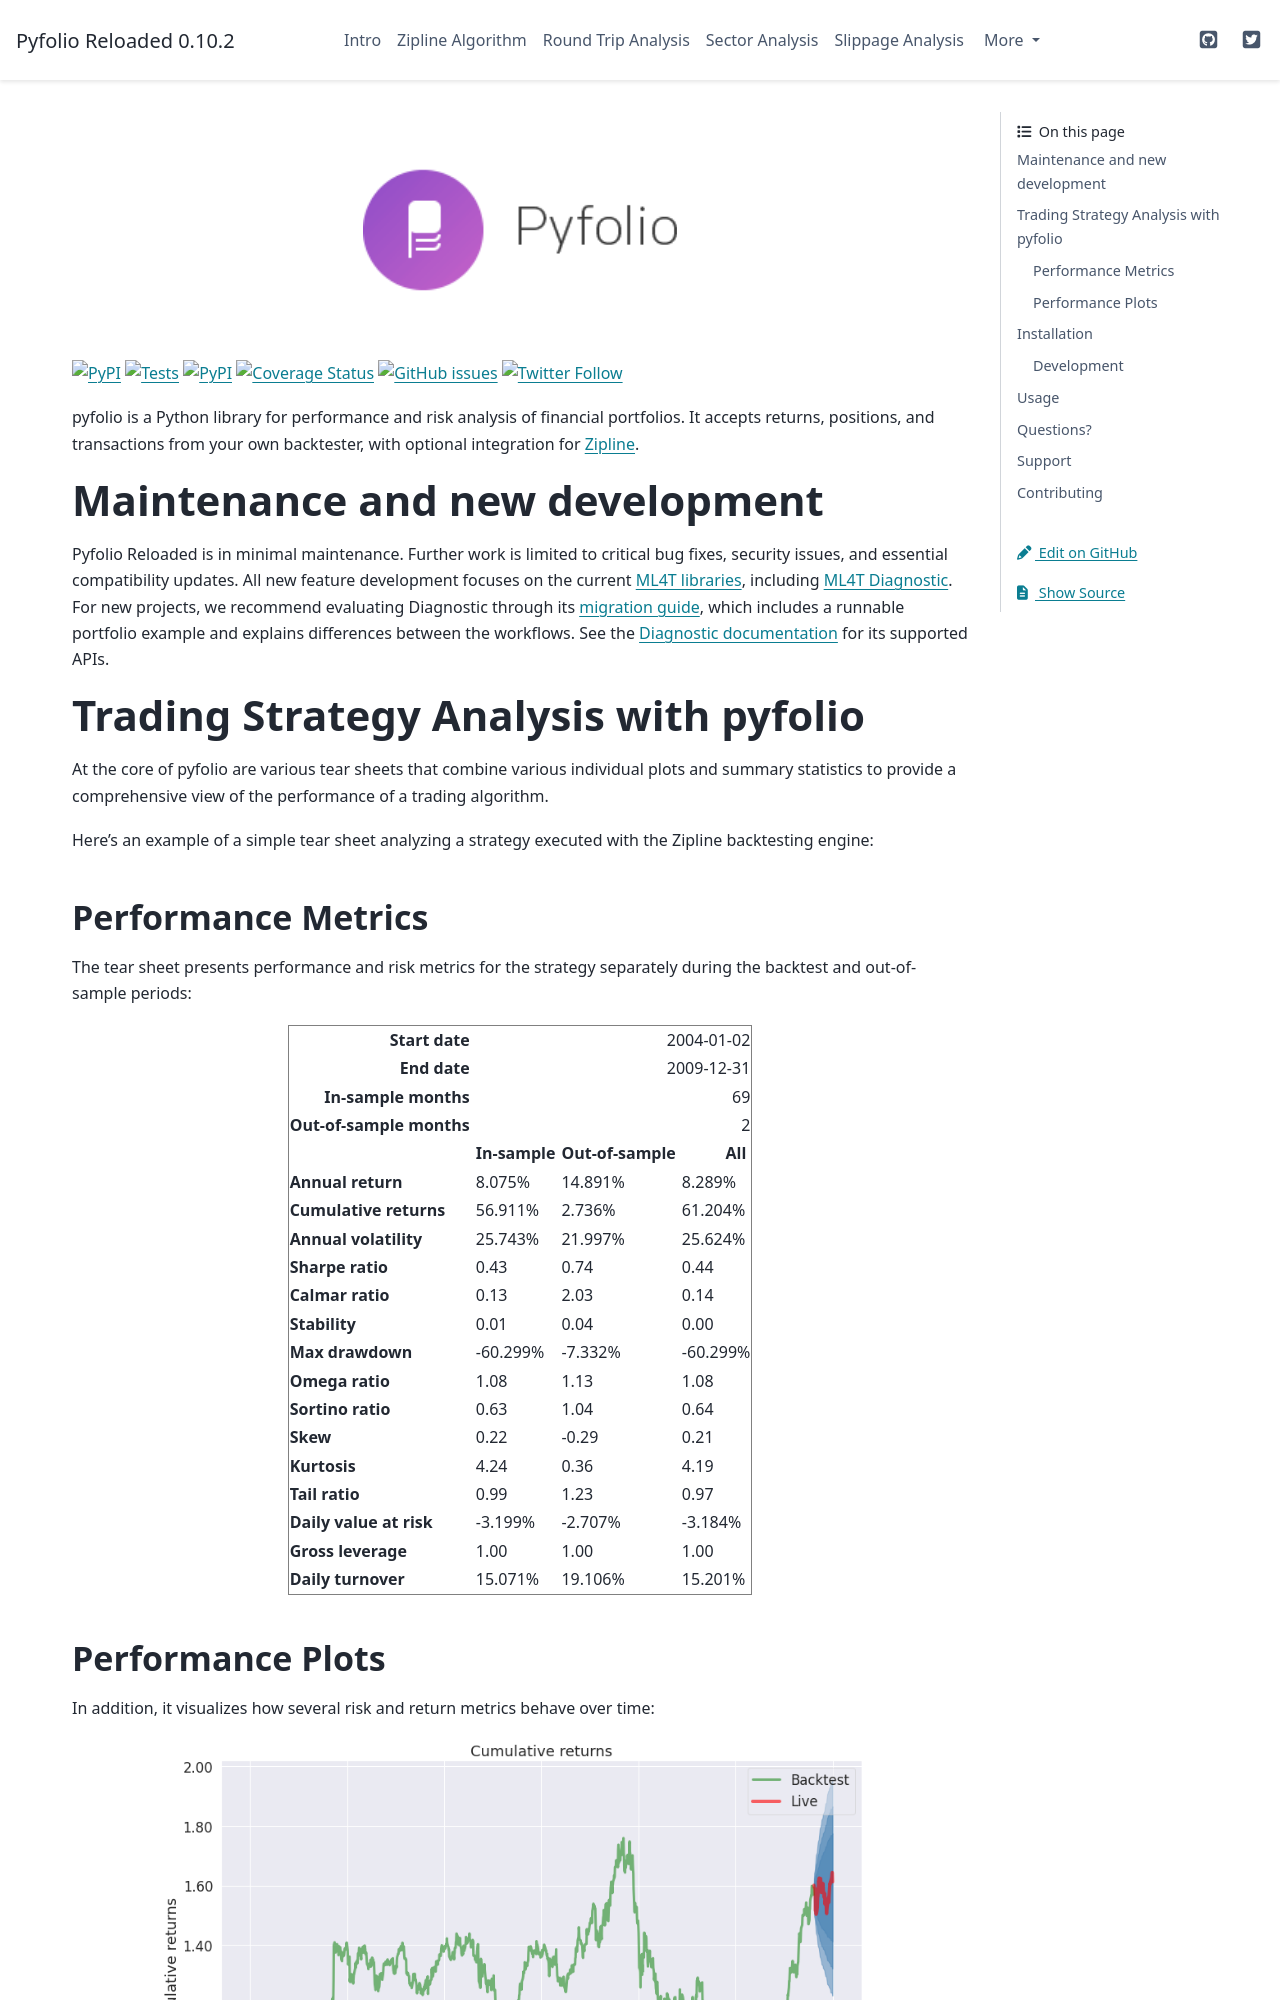

repository: stefan-jansen/pyfolio-reloaded · page: index.html · generator: sphinx

<p align="center">
<a href="https://pyfolio.ml4trading.io">
<img src="https://i.imgur.com/GD6TZ0D.png" width="35%">
</a>
</p>

![PyPI](https://img.shields.io/pypi/v/pyfolio-reloaded)
[![Tests](https://github.com/stefan-jansen/pyfolio-reloaded/actions/workflows/unit_tests.yml/badge.svg)](https://github.com/stefan-jansen/pyfolio-reloaded/actions/workflows/unit_tests.yml)
[![PyPI](https://github.com/stefan-jansen/pyfolio-reloaded/actions/workflows/build_wheels.yml/badge.svg)](https://github.com/stefan-jansen/pyfolio-reloaded/actions/workflows/build_wheels.yml)
[![Coverage Status](https://coveralls.io/repos/github/stefan-jansen/pyfolio-reloaded/badge.svg?branch=main)](https://coveralls.io/github/stefan-jansen/pyfolio-reloaded?branch=main)
![GitHub issues](https://img.shields.io/github/issues/stefan-jansen/pyfolio-reloaded)
![Twitter Follow](https://img.shields.io/twitter/follow/ml4trading?style=social)
